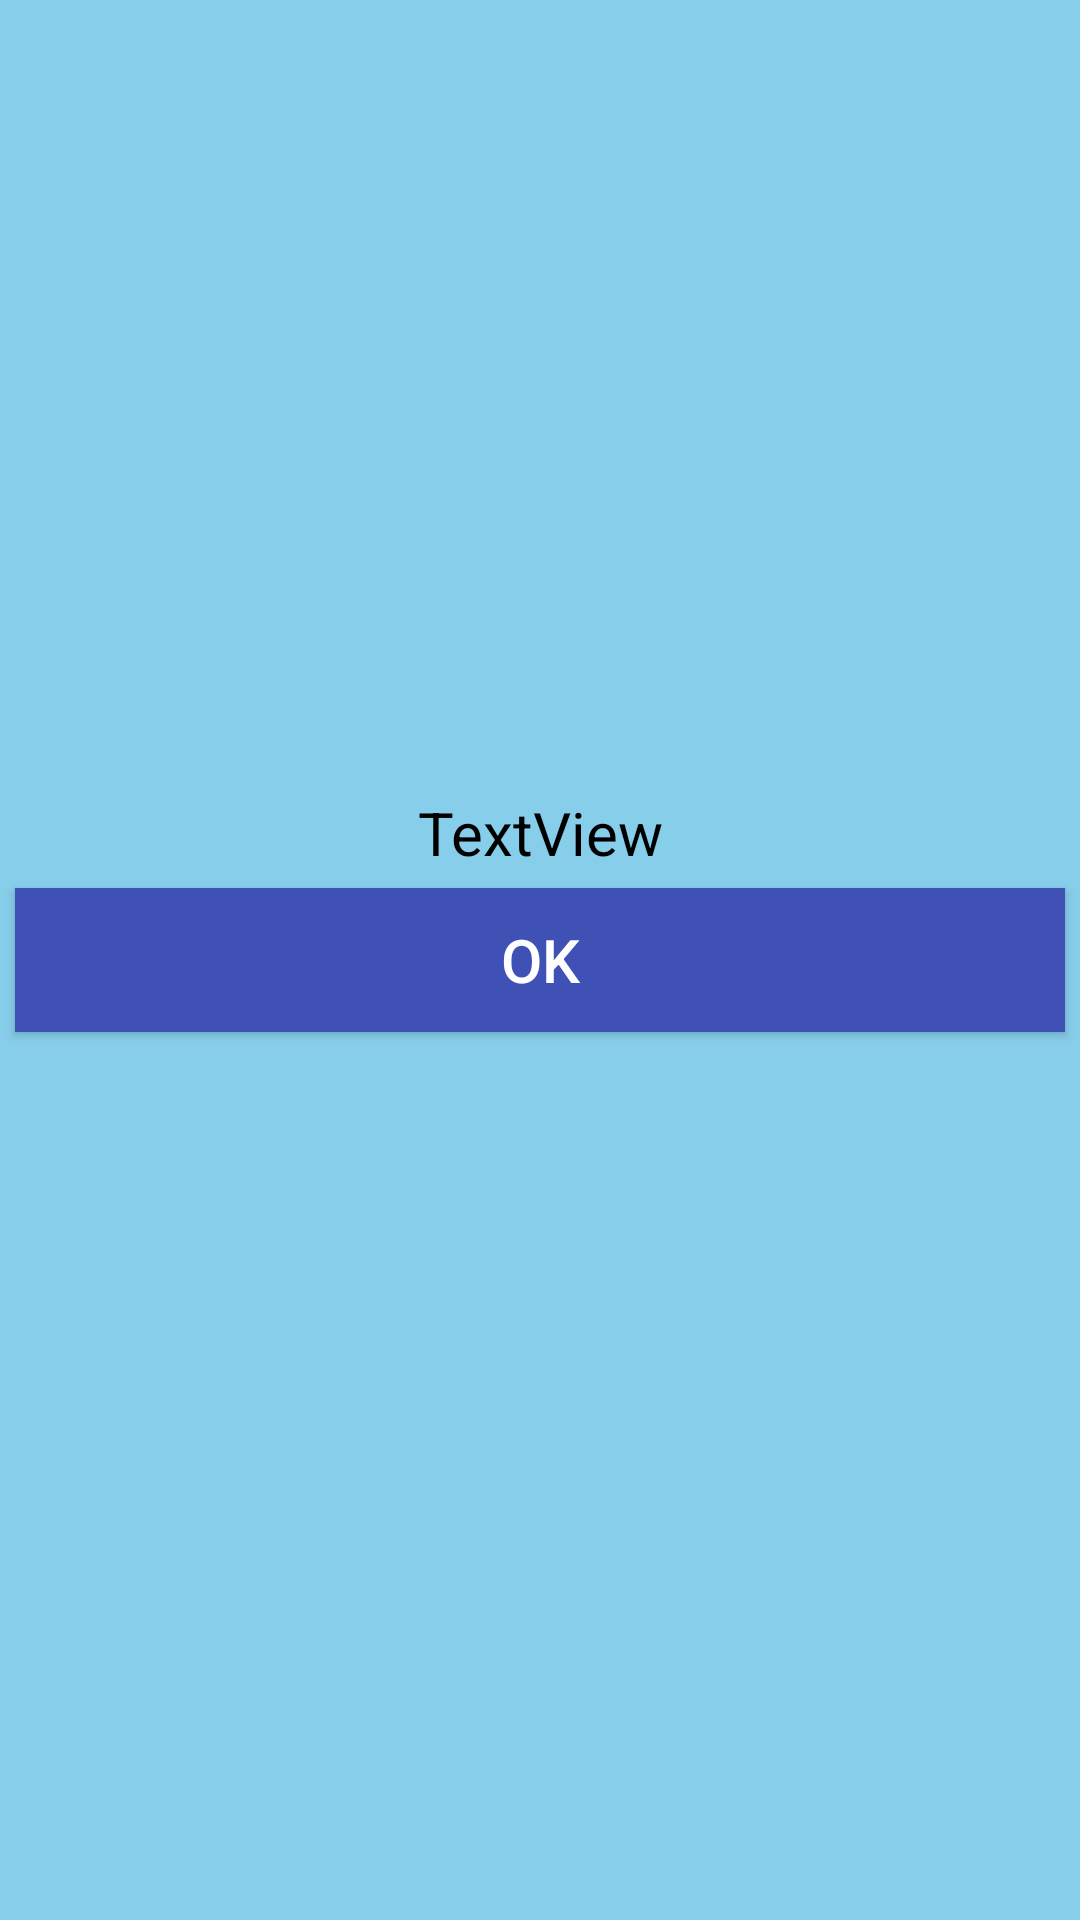

Here is an Android app screen rendered from its layout file. Give the layout XML and the strings, colors and styles it references.
<!-- AndroidManifest.xml: application theme AppTheme -->
<!-- res/layout/activity_error404_popup.xml -->
<?xml version="1.0" encoding="utf-8"?>
<android.support.constraint.ConstraintLayout
    xmlns:android="http://schemas.android.com/apk/res/android"
    xmlns:app="http://schemas.android.com/apk/res-auto"
    xmlns:tools="http://schemas.android.com/tools"
    android:layout_width="match_parent"
    android:layout_height="match_parent"
    tools:context="com.example.johnta.homeworkappv2.ScheduleActivity"
    android:background="#87ceeb">

    <RelativeLayout
        android:layout_width="fill_parent"
        android:layout_height="fill_parent"
        tools:layout_constraintTop_creator="1"
        tools:layout_constraintRight_creator="1"
        tools:layout_constraintBottom_creator="1"
        app:layout_constraintBottom_toBottomOf="parent"
        app:layout_constraintRight_toRightOf="parent"
        tools:layout_constraintLeft_creator="1"
        app:layout_constraintLeft_toLeftOf="parent"
        app:layout_constraintTop_toTopOf="parent">


        <Button
            android:id="@+id/button11"
            android:layout_width="match_parent"
            android:layout_margin="5sp"
            android:textColor="@android:color/white"
            android:textSize="20sp"
            android:background="@drawable/settingsbutton1"
            android:layout_height="wrap_content"
            android:layout_centerHorizontal="true"
            android:layout_centerVertical="true"
            android:layout_marginTop="248dp"
            android:text="OK" />

        <TextView
            android:id="@+id/textView12"
            android:layout_width="fill_parent"
            android:textSize="20sp"
            android:textColor="@android:color/black"
            android:gravity="center"
            android:layout_height="wrap_content"

            android:text="TextView"
            android:layout_above="@+id/button11"
            android:layout_centerHorizontal="true" />
    </RelativeLayout>
</android.support.constraint.ConstraintLayout>
<!-- resources referenced by this layout -->
<resources>
  <!-- drawable settingsbutton1 (drawable) -->
  <?xml version="1.0" encoding="utf-8"?>
  <selector xmlns:android="http://schemas.android.com/apk/res/android">
  
      <item android:state_pressed="false">
          <shape android:shape = "rectangle">
           <solid android:color="@color/colorPrimary">
               <corners android:radius = "5dp">
                 <stroke android:width = "2dp" android:color = "046c9f">
                      <padding android:left ="15dp" android:right ="15dp" android:top ="15dp" android:bottom ="15dp">
                          <corners android:radius= "5dp">
                          </corners>
                      </padding>
                 </stroke>
             </corners>
           </solid>
          </shape>
      </item>
      <item android:state_pressed="true">
          <shape android:shape = "rectangle">
              <gradient android:centerColor="003e6d">
                  <corners android:radius = "5dp">
                      <stroke android:width = "2dp" android:color = "046c9f">
                          <padding android:left ="15dp" android:right ="15dp" android:top ="15dp" android:bottom ="15dp">
  
                          </padding>
                      </stroke>
                  </corners>
              </gradient>
          </shape>
      </item>
  
  </selector>
  <style name="AppTheme" parent="Theme.AppCompat.Light.NoActionBar">
          
          <item name="colorPrimary">@color/colorPrimary</item>
          <item name="colorPrimaryDark">@color/colorPrimaryDark</item>
          <item name="colorAccent">@color/colorAccent</item>
  
  
      </style>
  <color name="colorPrimary">#3F51B5</color>
  <color name="colorPrimaryDark">#303F9F</color>
  <color name="colorAccent">#FF4081</color>
</resources>
